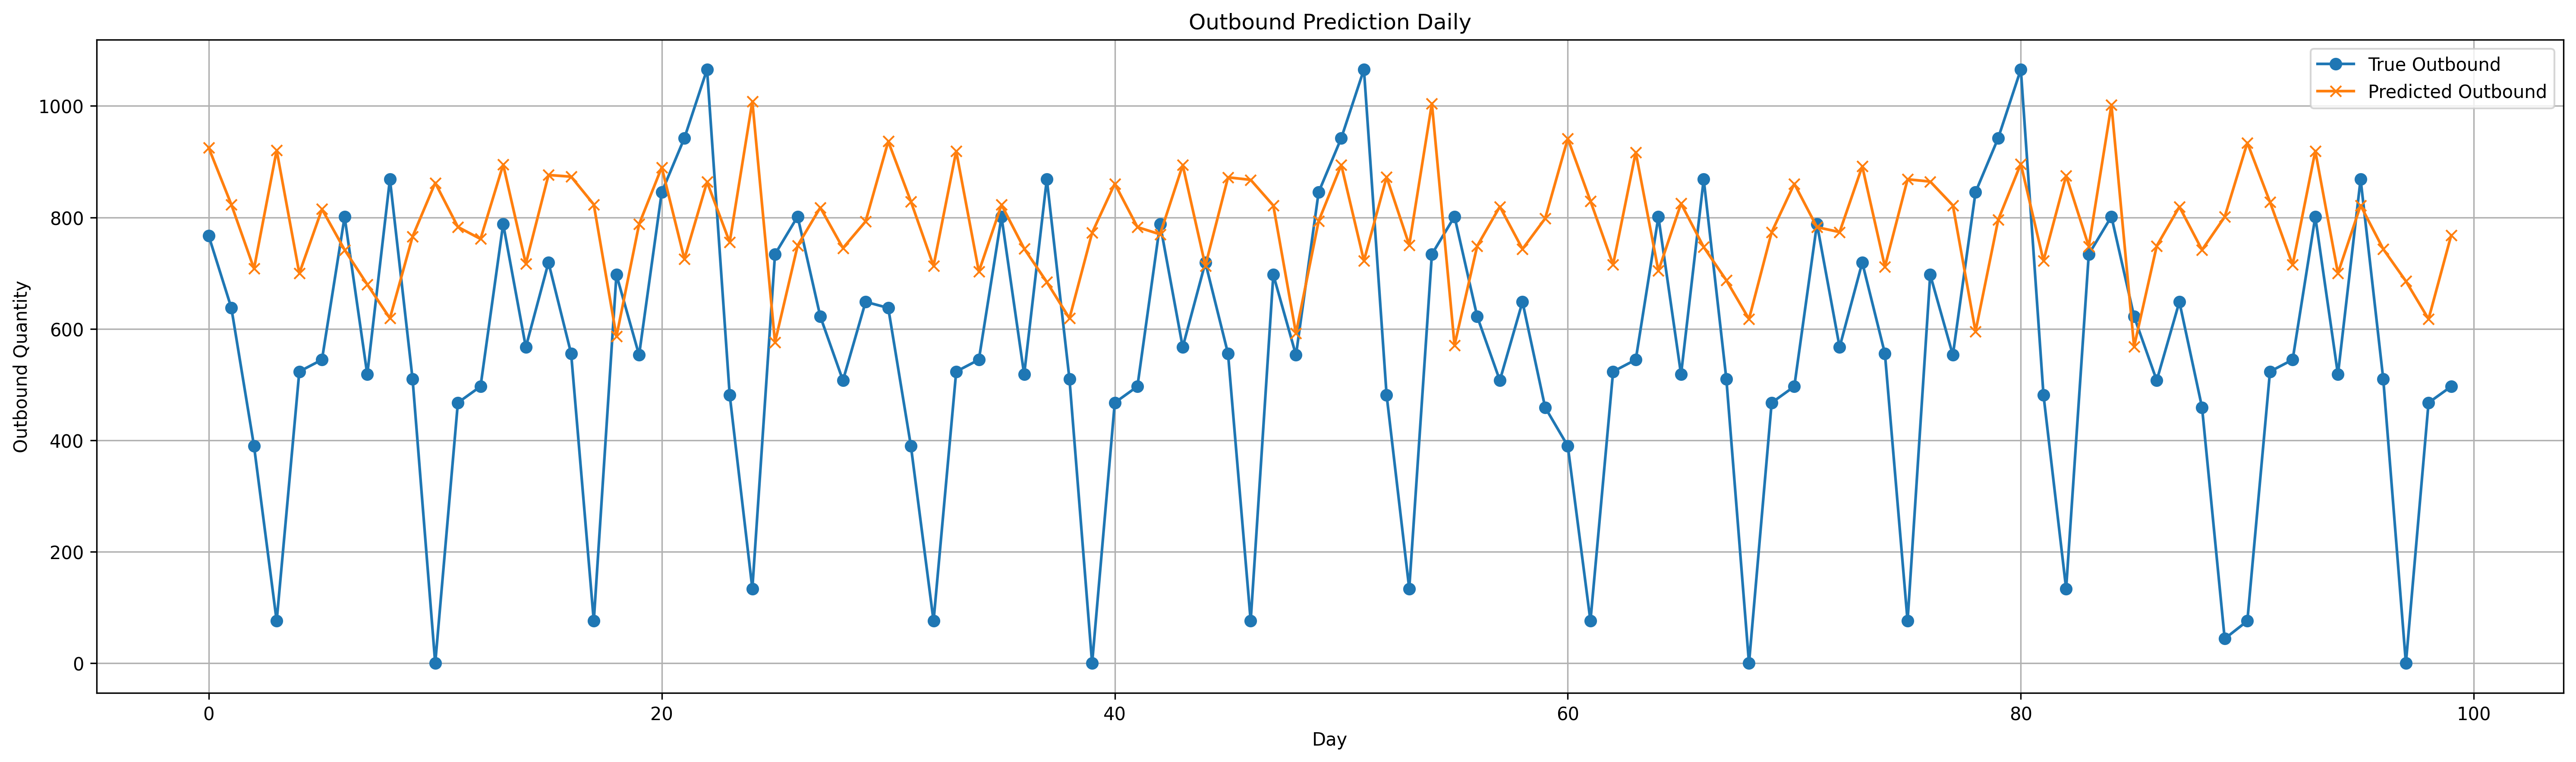

The data file committed next to this chart (first rows):
date, day_of_month, actual, predicted, error, abs_error
2025-08-07, 7, 767, 925, 158, 158
2025-08-08, 8, 637.6, 823, 185.3, 185.3
2025-08-09, 9, 389.9, 708, 318.1, 318.1
2025-08-10, 10, 75.96, 920.4, 844.5, 844.5
2025-08-11, 11, 523.5, 699.6, 176.2, 176.2
2025-08-12, 12, 544.7, 814.8, 270.1, 270.1
2025-08-13, 13, 801.2, 741.9, -59.37, 59.37
2025-08-14, 14, 518.2, 679.8, 161.6, 161.6
2025-08-15, 15, 868.5, 619.1, -249.5, 249.5
2025-08-16, 16, 510, 765.7, 255.7, 255.7
2025-08-17, 17, 5.5466717e-06, 862.1, 862.1, 862.1
2025-08-18, 18, 467.5, 782.9, 315.4, 315.4
2025-08-19, 19, 496.7, 761.4, 264.7, 264.7
2025-08-20, 20, 788.4, 894.8, 106.4, 106.4
2025-08-21, 21, 567.2, 716.9, 149.7, 149.7
2025-08-22, 22, 719.1, 876.1, 157, 157
2025-08-23, 23, 555.7, 873.1, 317.4, 317.4
2025-08-24, 24, 75.87, 823.2, 747.3, 747.3
2025-08-25, 25, 697.2, 586.3, -110.8, 110.8
2025-08-26, 26, 553, 787.8, 234.8, 234.8
2025-08-27, 27, 845.3, 889.9, 44.65, 44.65
2025-08-28, 28, 942.3, 725.4, -216.9, 216.9
2025-08-29, 29, 1066, 863.6, -202, 202
2025-08-30, 30, 481.7, 755.6, 273.9, 273.9
2025-08-31, 31, 133.9, 1008, 874.2, 874.2
2025-09-01, 1, 733.9, 575.8, -158.1, 158.1
2025-09-02, 2, 801.6, 749.6, -52.04, 52.04
2025-09-03, 3, 622.3, 817.7, 195.4, 195.4
2025-09-04, 4, 507.5, 745, 237.5, 237.5
2025-09-05, 5, 648.5, 792.8, 144.3, 144.3
2025-09-06, 6, 637.6, 936.5, 298.8, 298.8
2025-09-07, 7, 389.9, 828.6, 438.7, 438.7
2025-09-08, 8, 75.96, 713, 637, 637
2025-09-09, 9, 523.5, 918.9, 395.5, 395.5
2025-09-10, 10, 544.7, 702.7, 158, 158
2025-09-11, 11, 801.2, 822.6, 21.43, 21.43
2025-09-12, 12, 518.2, 744.1, 225.8, 225.8
2025-09-13, 13, 868.5, 684.1, -184.5, 184.5
2025-09-14, 14, 510, 618.9, 108.9, 108.9
2025-09-15, 15, 5.5466717e-06, 772.3, 772.3, 772.3
2025-09-16, 16, 467.5, 860.5, 393, 393
2025-09-17, 17, 496.7, 782.6, 285.9, 285.9
2025-09-18, 18, 788.4, 769.7, -18.67, 18.67
2025-09-19, 19, 567.2, 893.9, 326.6, 326.6
2025-09-20, 20, 719.1, 713.3, -5.766, 5.766
2025-09-21, 21, 555.7, 871.9, 316.2, 316.2
2025-09-22, 22, 75.87, 867.5, 791.6, 791.6
2025-09-23, 23, 697.2, 821.3, 124.1, 124.1
2025-09-24, 24, 553, 592.1, 39.05, 39.05
2025-09-25, 25, 845.3, 793.4, -51.84, 51.84
2025-09-26, 26, 942.3, 894.2, -48.14, 48.14
2025-09-27, 27, 1066, 722.2, -343.4, 343.4
2025-09-28, 28, 481.7, 872.5, 390.8, 390.8
2025-09-29, 29, 133.9, 750.4, 616.5, 616.5
2025-09-30, 30, 733.9, 1005, 270.6, 270.6
2025-10-01, 1, 801.6, 570.8, -230.8, 230.8
2025-10-02, 2, 622.3, 748.7, 126.4, 126.4
2025-10-03, 3, 507.5, 819.4, 311.9, 311.9
2025-10-04, 4, 648.5, 743.3, 94.75, 94.75
2025-10-05, 5, 459.1, 798.1, 339, 339
... 30 more rows
